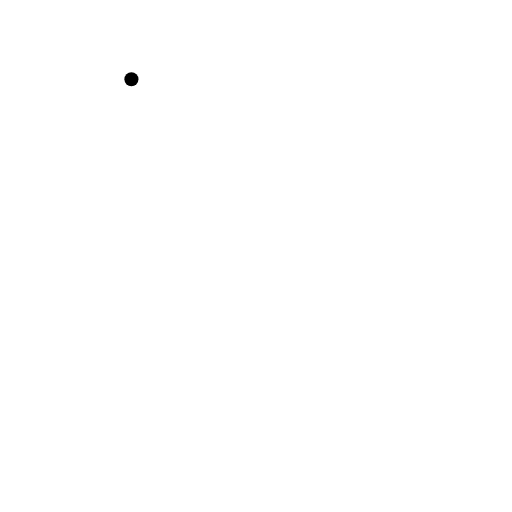
t = 0.00 s
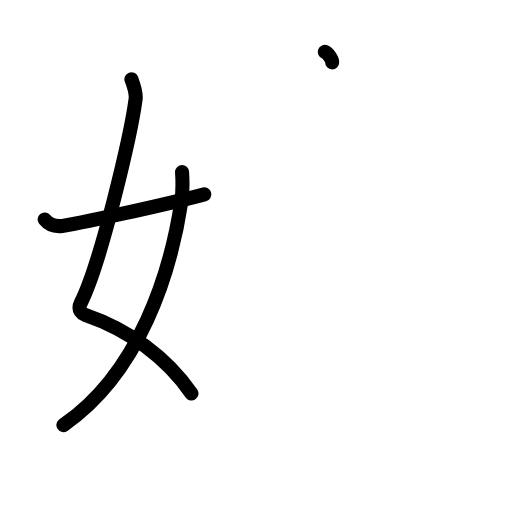
t = 3.38 s
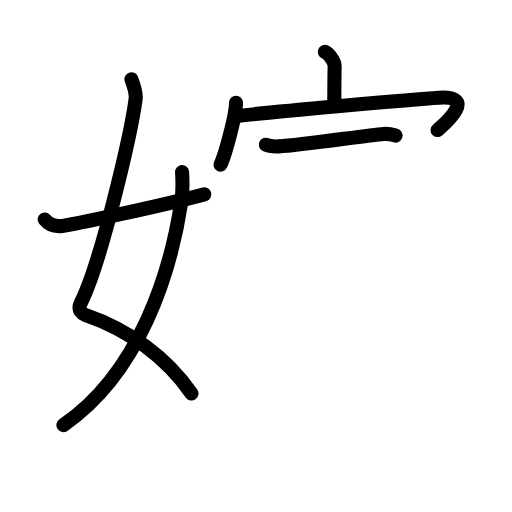
t = 6.75 s
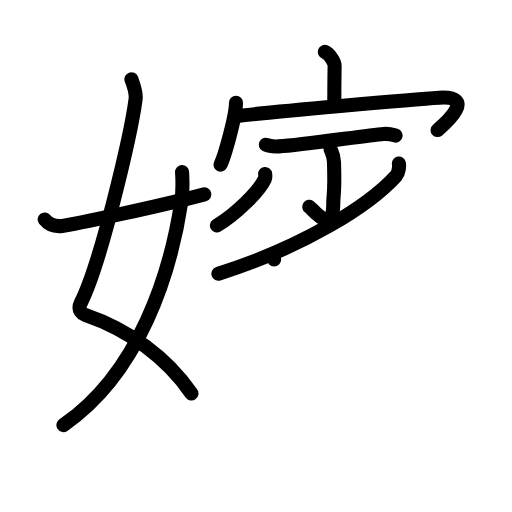
t = 10.13 s
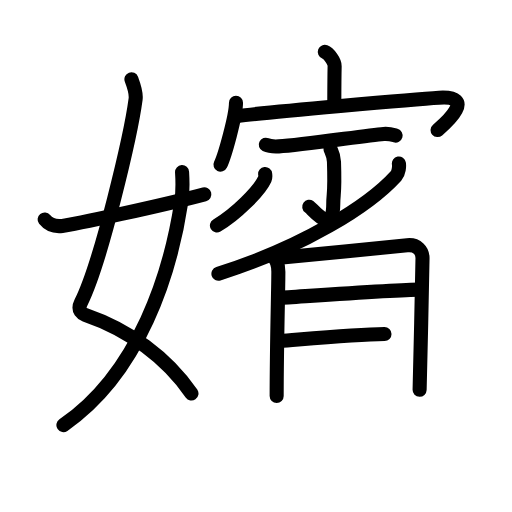
t = 13.75 s
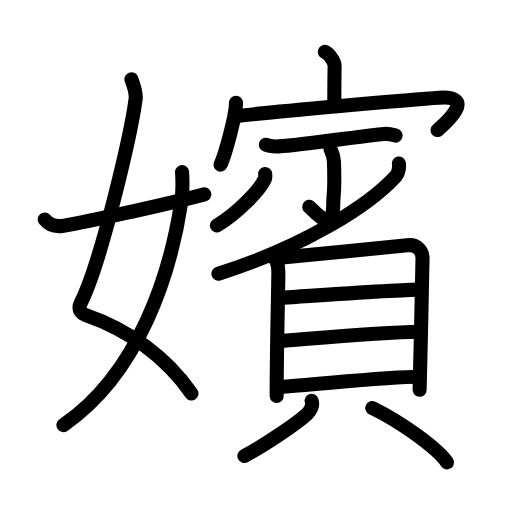
t = 17.00 s

The animated SVG that drew these frames (rendered in a browser with its animation timeline set to each time). Animation: 50 SMIL elements (animate=50); one cycle of 17.00 s.

<?xml version="1.0" encoding="UTF-8"?>
<!--
AniKanjiVG is licensed by CC-BY-SA Paul C. Sommerhoff (https://bitbucket.org/sommerhoff/anikanjivg).
AniKanjiVG uses KanjiVG which is licensed by CC-BY-SA Ulrich Apel (http://kanjivg.tagaini.net).
See also http://creativecommons.org/licenses/by-sa/3.0/
-->
<svg xmlns:kvg='http://kanjivg.tagaini.net' xmlns='http://www.w3.org/2000/svg' width='109' height='109' viewBox='0 0 109 109' style='fill:none;stroke:#000000;stroke-width:3;stroke-linecap:round;stroke-linejoin:round;' id="kvg:kanji_05b2a"><g id="kvg:05b2a" kvg:element="嬪"><g id="kvg:05b2a-g1" kvg:element="女" kvg:variant="true" kvg:position="left" kvg:radical="general"><path id="kvg:05b2a-s1" kvg:type="㇛" d="M27.98,16.87c0.39,1.04,1.08,2.74,0.89,4.24c-0.98,7.39-7.31,34.65-11.63,43.29c-0.89,1.77,0.4,2.46,0.89,2.63c9.38,3.22,17.38,9.12,22.63,16.75"><animate attributeName="d" begin="0.0s" dur="0.25s" from="M27.98,16.87C27.98,16.87,27.98,16.87,27.98,16.87" to="M27.98,16.87c0.39,1.04,1.08,2.74,0.89,4.24" />
<animate attributeName="d" begin="0.25s" dur="0.25s" from="M27.98,16.87c0.39,1.04,1.08,2.74,0.89,4.24c0,0,0,0,0,0,0" to="M27.98,16.87c0.39,1.04,1.08,2.74,0.89,4.24c-0.98,7.39-7.31,34.65-11.63,43.29" />
<animate attributeName="d" begin="0.5s" dur="0.25s" from="M27.98,16.87c0.39,1.04,1.08,2.74,0.89,4.24c-0.98,7.39-7.31,34.65-11.63,43.29c0,0,0,0,0,0,0" to="M27.98,16.87c0.39,1.04,1.08,2.74,0.89,4.24c-0.98,7.39-7.31,34.65-11.63,43.29c-0.89,1.77,0.4,2.46,0.89,2.63" />
<animate attributeName="d" begin="0.75s" dur="0.25s" from="M27.98,16.87c0.39,1.04,1.08,2.74,0.89,4.24c-0.98,7.39-7.31,34.65-11.63,43.29c-0.89,1.77,0.4,2.46,0.89,2.63c0,0,0,0,0,0,0" to="M27.98,16.87c0.39,1.04,1.08,2.74,0.89,4.24c-0.98,7.39-7.31,34.65-11.63,43.29c-0.89,1.77,0.4,2.46,0.89,2.63c9.38,3.22,17.38,9.12,22.63,16.75" />
</path>
<path id="kvg:05b2a-s2" kvg:type="㇒" d="M38.76,36.64c0.08,1.28,0.13,4.4-0.15,6.27C36.33,57.96,29.76,79.3,13.5,90.5"><animate attributeName="d" begin="1.0s" dur="0.5s" from="M38.76,36.64C38.76,36.64,38.76,36.64,38.76,36.64" to="M38.76,36.64c0.08,1.28,0.13,4.4-0.15,6.27" />
<animate attributeName="d" begin="1.5s" dur="0.5s" from="M38.76,36.64c0.08,1.28,0.13,4.4-0.15,6.27c0,0,0,0,0,0,0" to="M38.76,36.64c0.08,1.28,0.13,4.4-0.15,6.27C36.33,57.96,29.76,79.3,13.5,90.5" />
<animate attributeName="d" begin="0s" dur="1.0s" from="M-100,-100" to="M-100,-100" />
</path>
<path id="kvg:05b2a-s3" kvg:type="㇀/㇐" d="M9.5,46.72c0.75,0.94,1.75,1.62,3.75,1.39c2.15-0.24,21.34-4.35,30.25-6.73"><animate attributeName="d" begin="2.0s" dur="0.5s" from="M9.5,46.72C9.5,46.72,9.5,46.72,9.5,46.72" to="M9.5,46.72c0.75,0.94,1.75,1.62,3.75,1.39" />
<animate attributeName="d" begin="2.5s" dur="0.5s" from="M9.5,46.72c0.75,0.94,1.75,1.62,3.75,1.39c0,0,0,0,0,0,0" to="M9.5,46.72c0.75,0.94,1.75,1.62,3.75,1.39c2.15-0.24,21.34-4.35,30.25-6.73" />
<animate attributeName="d" begin="0s" dur="2.0s" from="M-100,-100" to="M-100,-100" />
</path>
</g>
<g id="kvg:05b2a-g2" kvg:element="賓" kvg:variant="true" kvg:position="right"><g id="kvg:05b2a-g3" kvg:position="top"><g id="kvg:05b2a-g4" kvg:element="宀"><path id="kvg:05b2a-s4" kvg:type="㇑a" d="M69.15,11.05c0.87,0.34,2.11,2.02,2.09,3c-0.06,3.1-0.06,5.13-0.07,7.96"><animate attributeName="d" begin="3.0s" dur="0.5s" from="M69.15,11.05C69.15,11.05,69.15,11.05,69.15,11.05" to="M69.15,11.05c0.87,0.34,2.11,2.02,2.09,3" />
<animate attributeName="d" begin="3.5s" dur="0.5s" from="M69.15,11.05c0.87,0.34,2.11,2.02,2.09,3c0,0,0,0,0,0,0" to="M69.15,11.05c0.87,0.34,2.11,2.02,2.09,3c-0.06,3.1-0.06,5.13-0.07,7.96" />
<animate attributeName="d" begin="0s" dur="3.0s" from="M-100,-100" to="M-100,-100" />
</path>
<g id="kvg:05b2a-g5" kvg:element="冖"><path id="kvg:05b2a-s5" kvg:type="㇔" d="M50.24,21.89c0,2.77-2.39,11.31-3.3,13.16"><animate attributeName="d" begin="4.0s" dur="1.0s" from="M50.24,21.89C50.24,21.89,50.24,21.89,50.24,21.89" to="M50.24,21.89c0,2.77-2.39,11.31-3.3,13.16" />
<animate attributeName="d" begin="0s" dur="4.0s" from="M-100,-100" to="M-100,-100" />
</path>
<path id="kvg:05b2a-s6" kvg:type="㇖b" d="M50.56,24.7c6.28-0.79,37.81-3.6,42.9-3.9c7.97-0.47,1.69,5.2-0.3,6.89"><animate attributeName="d" begin="5.0s" dur="0.5s" from="M50.56,24.7C50.56,24.7,50.56,24.7,50.56,24.7" to="M50.56,24.7c6.28-0.79,37.81-3.6,42.9-3.9" />
<animate attributeName="d" begin="5.5s" dur="0.5s" from="M50.56,24.7c6.28-0.79,37.81-3.6,42.9-3.9c0,0,0,0,0,0,0" to="M50.56,24.7c6.28-0.79,37.81-3.6,42.9-3.9c7.97-0.47,1.69,5.2-0.3,6.89" />
<animate attributeName="d" begin="0s" dur="5.0s" from="M-100,-100" to="M-100,-100" />
</path>
</g>
</g>
<path id="kvg:05b2a-s7" kvg:type="㇐" d="M56.58,30.81c0.73,0.35,2.05,0.39,2.78,0.35c4.94-0.25,18.3-2.31,22.32-2.65c1.2-0.1,1.93,0.17,2.54,0.35"><animate attributeName="d" begin="6.0s" dur="0.3333333333333333s" from="M56.58,30.81C56.58,30.81,56.58,30.81,56.58,30.81" to="M56.58,30.81c0.73,0.35,2.05,0.39,2.78,0.35" />
<animate attributeName="d" begin="6.333333333333333s" dur="0.3333333333333333s" from="M56.58,30.81c0.73,0.35,2.05,0.39,2.78,0.35c0,0,0,0,0,0,0" to="M56.58,30.81c0.73,0.35,2.05,0.39,2.78,0.35c4.94-0.25,18.3-2.31,22.32-2.65" />
<animate attributeName="d" begin="6.666666666666667s" dur="0.3333333333333333s" from="M56.58,30.81c0.73,0.35,2.05,0.39,2.78,0.35c4.94-0.25,18.3-2.31,22.32-2.65c0,0,0,0,0,0,0" to="M56.58,30.81c0.73,0.35,2.05,0.39,2.78,0.35c4.94-0.25,18.3-2.31,22.32-2.65c1.2-0.1,1.93,0.17,2.54,0.35" />
<animate attributeName="d" begin="0s" dur="6.0s" from="M-100,-100" to="M-100,-100" />
</path>
<g id="kvg:05b2a-g6" kvg:element="少" kvg:partial="true"><g id="kvg:05b2a-g7" kvg:element="小" kvg:partial="true"><path id="kvg:05b2a-s8" kvg:type="㇚" d="M70.36,31.71c0.05,0.23,0.69,1.22,0.74,2.72c0.24,7.16-0.15,6.53-0.15,8.97c0,6.92-4.24,1.24-5.12,0.62"><animate attributeName="d" begin="7.0s" dur="0.3333333333333333s" from="M70.36,31.71C70.36,31.71,70.36,31.71,70.36,31.71" to="M70.36,31.71c0.05,0.23,0.69,1.22,0.74,2.72" />
<animate attributeName="d" begin="7.333333333333333s" dur="0.3333333333333333s" from="M70.36,31.71c0.05,0.23,0.69,1.22,0.74,2.72c0,0,0,0,0,0,0" to="M70.36,31.71c0.05,0.23,0.69,1.22,0.74,2.72c0.24,7.16-0.15,6.53-0.15,8.97" />
<animate attributeName="d" begin="7.666666666666667s" dur="0.3333333333333333s" from="M70.36,31.71c0.05,0.23,0.69,1.22,0.74,2.72c0.24,7.16-0.15,6.53-0.15,8.97c0,0,0,0,0,0,0" to="M70.36,31.71c0.05,0.23,0.69,1.22,0.74,2.72c0.24,7.16-0.15,6.53-0.15,8.97c0,6.92-4.24,1.24-5.12,0.62" />
<animate attributeName="d" begin="0s" dur="7.0s" from="M-100,-100" to="M-100,-100" />
</path>
<path id="kvg:05b2a-s9" kvg:type="㇒" d="M56.45,37.04c0.03,0.26,0.11,0.68-0.06,1.04c-1.18,2.58-6.16,7.55-10.21,9.93"><animate attributeName="d" begin="8.0s" dur="0.5s" from="M56.45,37.04C56.45,37.04,56.45,37.04,56.45,37.04" to="M56.45,37.04c0.03,0.26,0.11,0.68-0.06,1.04" />
<animate attributeName="d" begin="8.5s" dur="0.5s" from="M56.45,37.04c0.03,0.26,0.11,0.68-0.06,1.04c0,0,0,0,0,0,0" to="M56.45,37.04c0.03,0.26,0.11,0.68-0.06,1.04c-1.18,2.58-6.16,7.55-10.21,9.93" />
<animate attributeName="d" begin="0s" dur="8.0s" from="M-100,-100" to="M-100,-100" />
</path>
</g>
<g id="kvg:05b2a-g8" kvg:element="丿"><path id="kvg:05b2a-s10" kvg:type="㇒" d="M84.92,34.8c0.1,0.55,0.01,1.95-0.62,2.65C78.61,43.72,64.75,52.5,46.5,58.28"><animate attributeName="d" begin="9.0s" dur="0.5s" from="M84.92,34.8C84.92,34.8,84.92,34.8,84.92,34.8" to="M84.92,34.8c0.1,0.55,0.01,1.95-0.62,2.65" />
<animate attributeName="d" begin="9.5s" dur="0.5s" from="M84.92,34.8c0.1,0.55,0.01,1.95-0.62,2.65c0,0,0,0,0,0,0" to="M84.92,34.8c0.1,0.55,0.01,1.95-0.62,2.65C78.61,43.72,64.75,52.5,46.5,58.28" />
<animate attributeName="d" begin="0s" dur="9.0s" from="M-100,-100" to="M-100,-100" />
</path>
</g>
</g>
</g>
<g id="kvg:05b2a-g9" kvg:element="貝" kvg:position="bottom"><g id="kvg:05b2a-g10" kvg:element="目" kvg:position="top"><path id="kvg:05b2a-s11" kvg:type="㇑" d="M58.05,54.4c0.8,1.03,1.21,1.76,1.21,3.44c0,3.81-0.36,15.43-0.36,26.46"><animate attributeName="d" begin="10.0s" dur="0.5s" from="M58.05,54.4C58.05,54.4,58.05,54.4,58.05,54.4" to="M58.05,54.4c0.8,1.03,1.21,1.76,1.21,3.44" />
<animate attributeName="d" begin="10.5s" dur="0.5s" from="M58.05,54.4c0.8,1.03,1.21,1.76,1.21,3.44c0,0,0,0,0,0,0" to="M58.05,54.4c0.8,1.03,1.21,1.76,1.21,3.44c0,3.81-0.36,15.43-0.36,26.46" />
<animate attributeName="d" begin="0s" dur="10.0s" from="M-100,-100" to="M-100,-100" />
</path>
<path id="kvg:05b2a-s12" kvg:type="㇕a" d="M60.09,54.81c2.79-0.21,24.06-2.35,26.61-2.6c2.12-0.21,3.25,1.16,3.25,2.73c0,3.84-0.62,26.78-0.62,28.05"><animate attributeName="d" begin="11.0s" dur="0.3333333333333333s" from="M60.09,54.81C60.09,54.81,60.09,54.81,60.09,54.81" to="M60.09,54.81c2.79-0.21,24.06-2.35,26.61-2.6" />
<animate attributeName="d" begin="11.333333333333334s" dur="0.3333333333333333s" from="M60.09,54.81c2.79-0.21,24.06-2.35,26.61-2.6c0,0,0,0,0,0,0" to="M60.09,54.81c2.79-0.21,24.06-2.35,26.61-2.6c2.12-0.21,3.25,1.16,3.25,2.73" />
<animate attributeName="d" begin="11.666666666666666s" dur="0.3333333333333333s" from="M60.09,54.81c2.79-0.21,24.06-2.35,26.61-2.6c2.12-0.21,3.25,1.16,3.25,2.73c0,0,0,0,0,0,0" to="M60.09,54.81c2.79-0.21,24.06-2.35,26.61-2.6c2.12-0.21,3.25,1.16,3.25,2.73c0,3.84-0.62,26.78-0.62,28.05" />
<animate attributeName="d" begin="0s" dur="11.0s" from="M-100,-100" to="M-100,-100" />
</path>
<path id="kvg:05b2a-s13" kvg:type="㇐a" d="M59.32,63.42c5.22-0.32,25.46-1.76,29.93-1.76"><animate attributeName="d" begin="12.0s" dur="1.0s" from="M59.32,63.42C59.32,63.42,59.32,63.42,59.32,63.42" to="M59.32,63.42c5.22-0.32,25.46-1.76,29.93-1.76" />
<animate attributeName="d" begin="0s" dur="12.0s" from="M-100,-100" to="M-100,-100" />
</path>
<path id="kvg:05b2a-s14" kvg:type="㇐a" d="M59.55,72.59c7.87-0.61,21.39-1.86,29.74-1.98"><animate attributeName="d" begin="13.0s" dur="1.0s" from="M59.55,72.59C59.55,72.59,59.55,72.59,59.55,72.59" to="M59.55,72.59c7.87-0.61,21.39-1.86,29.74-1.98" />
<animate attributeName="d" begin="0s" dur="13.0s" from="M-100,-100" to="M-100,-100" />
</path>
<path id="kvg:05b2a-s15" kvg:type="㇐a" d="M59.19,82.38c7.88-0.46,22.92-2.17,30.1-2.17"><animate attributeName="d" begin="14.0s" dur="1.0s" from="M59.19,82.38C59.19,82.38,59.19,82.38,59.19,82.38" to="M59.19,82.38c7.88-0.46,22.92-2.17,30.1-2.17" />
<animate attributeName="d" begin="0s" dur="14.0s" from="M-100,-100" to="M-100,-100" />
</path>
</g>
<g id="kvg:05b2a-g11" kvg:position="bottom"><path id="kvg:05b2a-s16" kvg:type="㇒" d="M66.34,85.34c0.38,0.92-0.25,2.17-1,2.84c-2.27,2.02-8.77,6.49-13.31,8.88"><animate attributeName="d" begin="15.0s" dur="0.5s" from="M66.34,85.34C66.34,85.34,66.34,85.34,66.34,85.34" to="M66.34,85.34c0.38,0.92-0.25,2.17-1,2.84" />
<animate attributeName="d" begin="15.5s" dur="0.5s" from="M66.34,85.34c0.38,0.92-0.25,2.17-1,2.84c0,0,0,0,0,0,0" to="M66.34,85.34c0.38,0.92-0.25,2.17-1,2.84c-2.27,2.02-8.77,6.49-13.31,8.88" />
<animate attributeName="d" begin="0s" dur="15.0s" from="M-100,-100" to="M-100,-100" />
</path>
<path id="kvg:05b2a-s17" kvg:type="㇔" d="M79.25,86.86c6.48,3.14,14.14,8.83,15.91,11.58"><animate attributeName="d" begin="16.0s" dur="1.0s" from="M79.25,86.86C79.25,86.86,79.25,86.86,79.25,86.86" to="M79.25,86.86c6.48,3.14,14.14,8.83,15.91,11.58" />
<animate attributeName="d" begin="0s" dur="16.0s" from="M-100,-100" to="M-100,-100" />
</path>
</g>
</g>
</g>
</g>
</svg>
